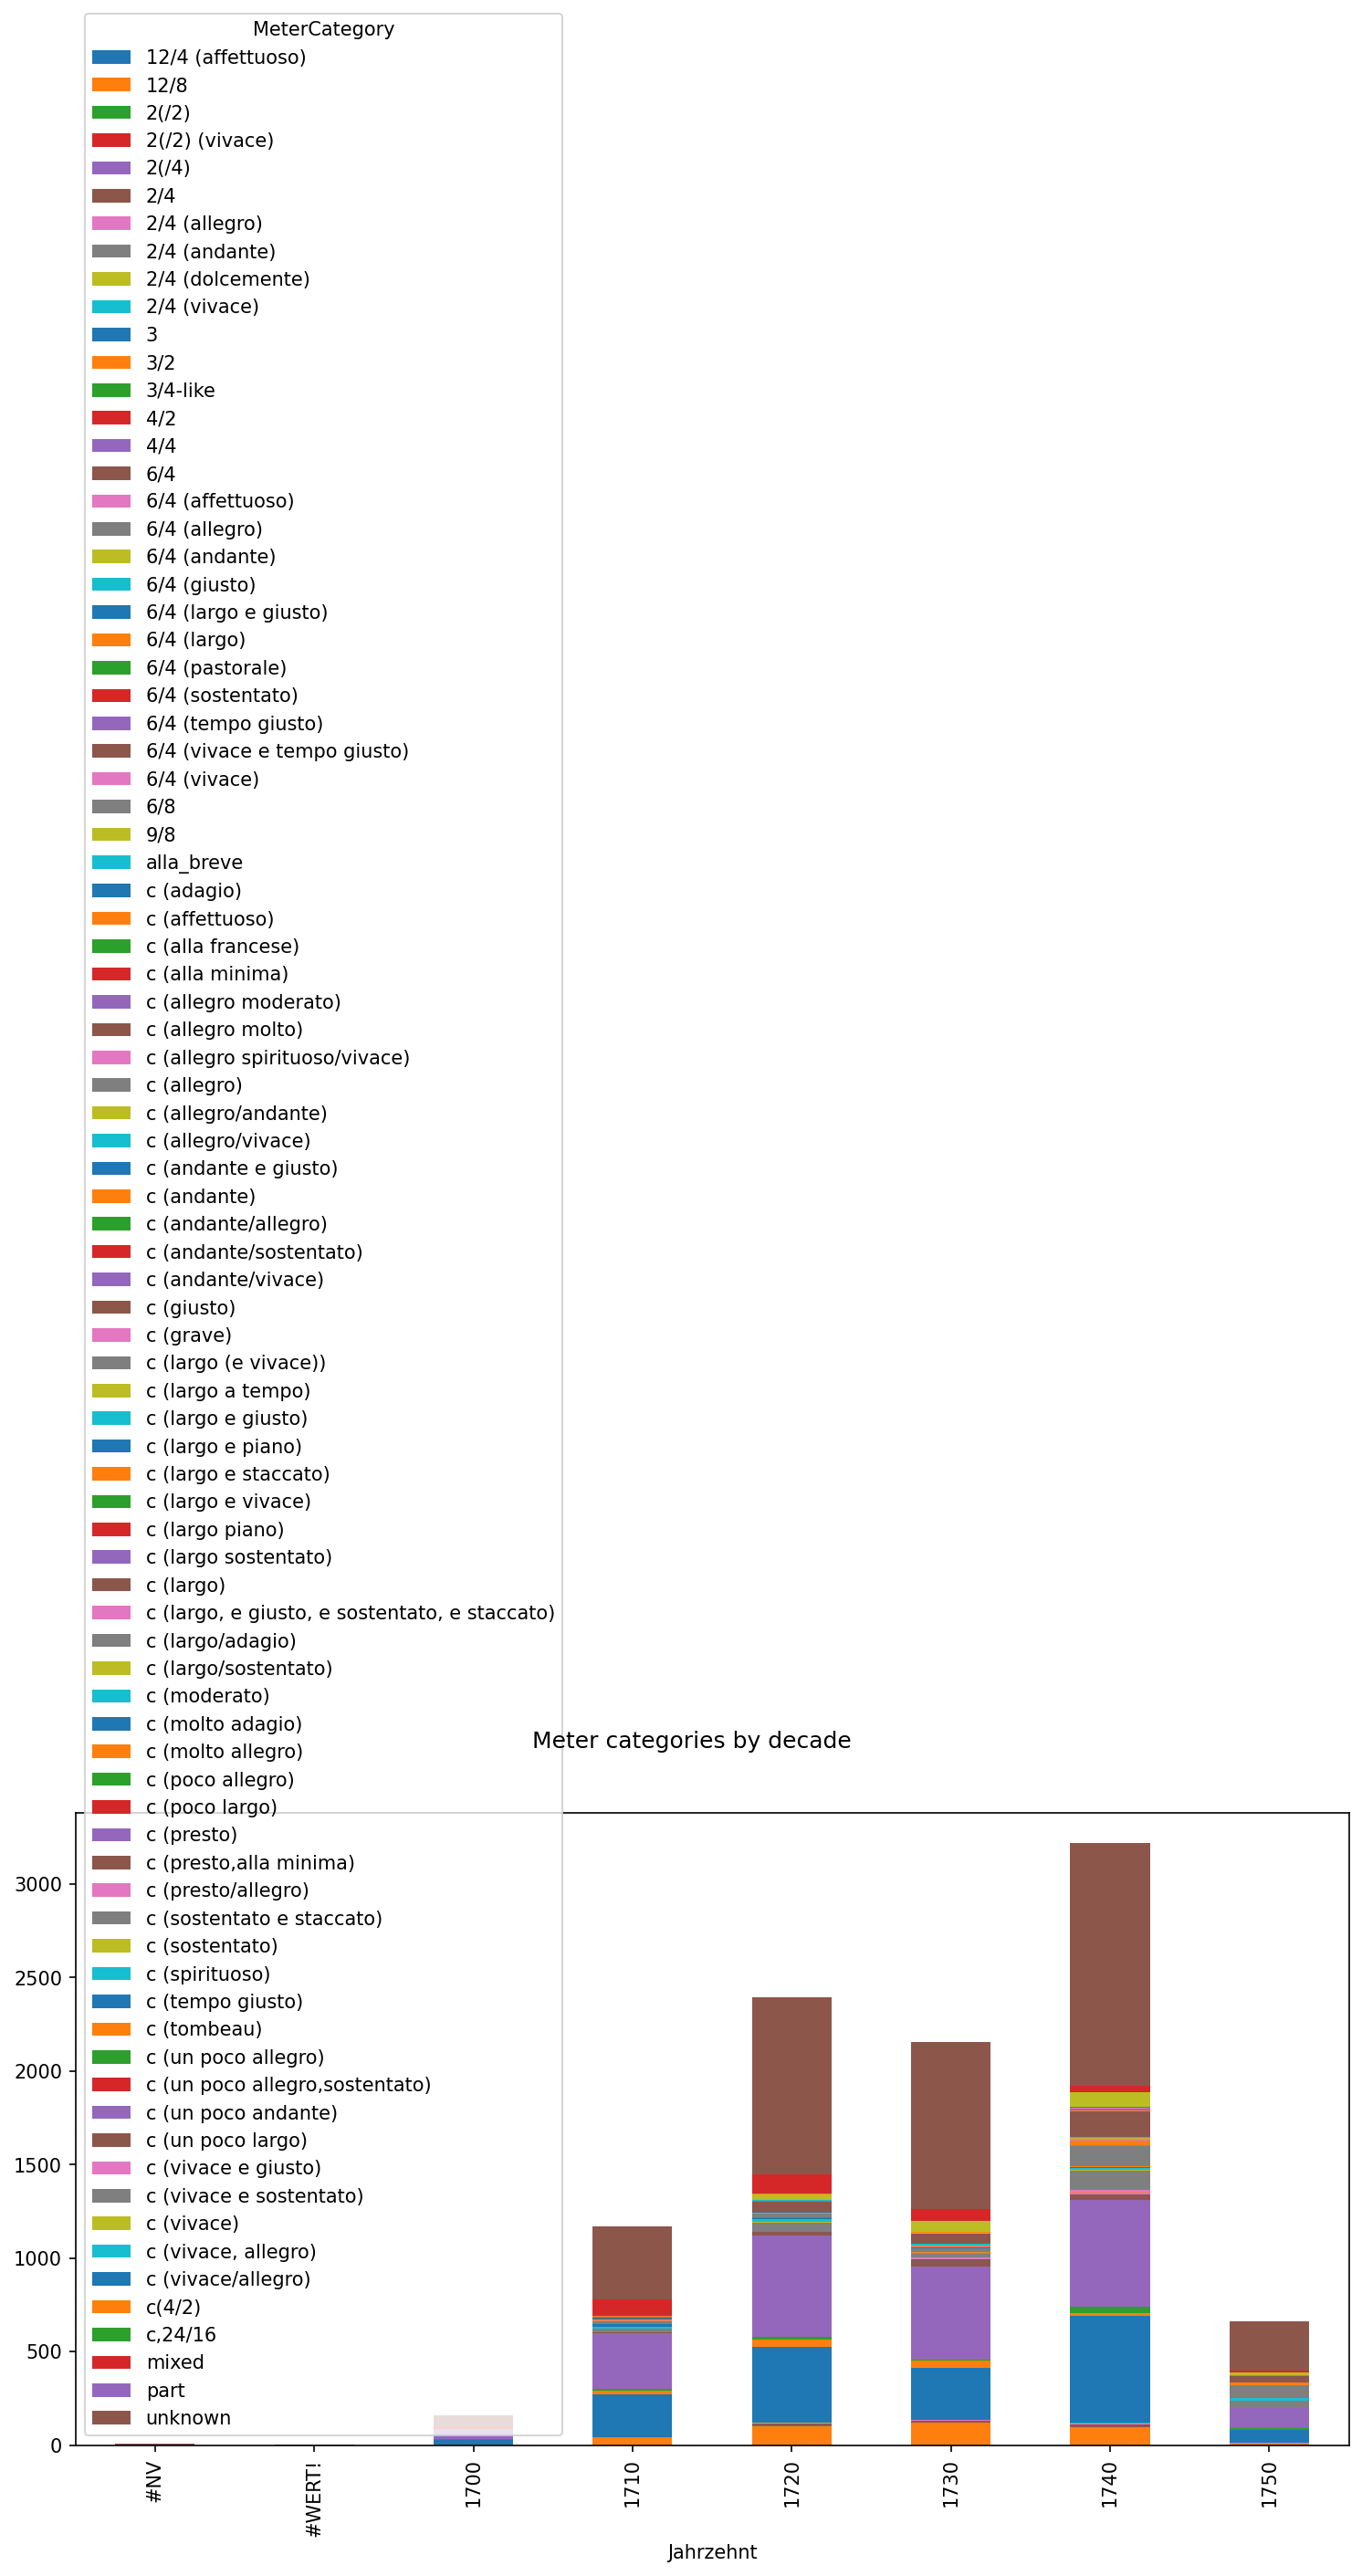

The file beside this chart, header and first rows:
Jahrzehnt, 12/4 (affettuoso), 12/8, 2(/2), 2(/2) (vivace), 2(/4), 2/4, 2/4 (allegro), 2/4 (andante), 2/4 (dolcemente), 2/4 (vivace), 3, 3/2, 3/4-like, 4/2, 4/4, 6/4, 6/4 (affettuoso), 6/4 (allegro), 6/4 (andante), 6/4 (giusto), 6/4 (largo e giusto), 6/4 (largo), 6/4 (pastorale)
#NV, 0, 0, 0, 0, 0, 0, 0, 0, 0, 0, 1, 0, 0, 0, 2, 0, 0, 0, 0, 0, 0, 0, 0
#WERT!, 0, 0, 0, 0, 0, 0, 0, 0, 0, 0, 0, 0, 0, 0, 0, 0, 0, 0, 0, 0, 0, 0, 0
1700, 0, 2, 0, 0, 0, 0, 0, 0, 0, 0, 24, 1, 7, 0, 46, 0, 0, 0, 0, 0, 0, 0, 0
1710, 0, 43, 0, 0, 1, 0, 0, 0, 0, 0, 227, 18, 10, 1, 297, 7, 0, 0, 0, 0, 0, 0, 0
1720, 1, 101, 2, 1, 3, 10, 0, 0, 1, 0, 407, 40, 11, 1, 543, 20, 0, 0, 0, 0, 1, 0, 1
1730, 0, 120, 0, 0, 0, 12, 1, 0, 0, 3, 277, 40, 5, 0, 499, 30, 1, 1, 0, 1, 2, 1, 0
1740, 0, 98, 0, 0, 0, 15, 4, 1, 0, 5, 567, 18, 30, 0, 575, 30, 1, 2, 1, 0, 0, 3, 0
1750, 0, 7, 0, 0, 0, 0, 4, 1, 0, 1, 70, 0, 9, 0, 107, 2, 0, 1, 0, 0, 0, 0, 0
